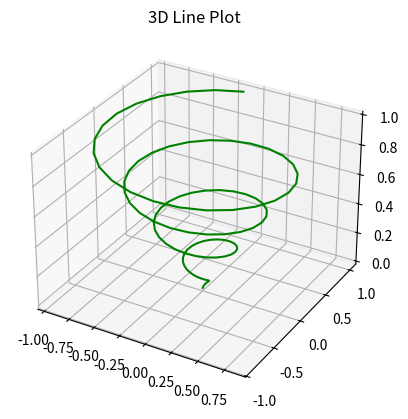

Source code (Python):
# Importing MPlot3D Toolkits, Numpy and MatPlotLib
from mpl_toolkits import mplot3d
import numpy as np
import matplotlib.pyplot as plt

fig = plt.figure()

# Syntax For 3-D Projection
ax = plt.axes(projection = '3d')

# Defining All 3 Axes
z = np.linspace(0, 1, 100)
x = z * np.sin(25 * z)
y = z * np.cos(25 * z)

# Plotting
ax.plot3D(x, y, z, 'green')
ax.set_title('3D Line Plot')
plt.show()
